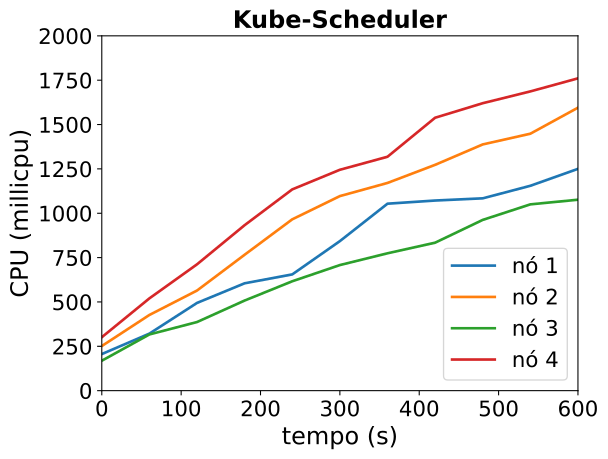

Data behind this chart, as committed beside it:
timestamp, ppgcc-m02_pod_amount, ppgcc-m02_memory, ppgcc-m02_cpu, ppgcc-m03_pod_amount, ppgcc-m03_memory, ppgcc-m03_cpu, ppgcc-m04_pod_amount, ppgcc-m04_memory, ppgcc-m04_cpu, ppgcc-m05_pod_amount, ppgcc-m05_memory, ppgcc-m05_cpu
0, 5, 1099772, 206221558, 5, 1084072, 251519970, 5, 1122572, 168719379, 5, 1099476, 301287966
60, 5, 1104788, 321544799, 5, 1089748, 426701577, 5, 1129040, 316881410, 5, 1104888, 520253417
120, 5, 1110332, 494551536, 5, 1094104, 564399998, 5, 1132736, 386777766, 5, 1109244, 712152209
180, 5, 1112840, 605214502, 5, 1096348, 766206978, 5, 1134980, 508011619, 5, 1112676, 932893169
240, 5, 1113104, 655268872, 5, 1101364, 965745353, 5, 1135904, 616611009, 5, 1117560, 1134496093
300, 5, 1117064, 842901062, 5, 1103476, 1096684313, 5, 1139864, 707907905, 5, 1119540, 1245024095
360, 5, 1121156, 1053843527, 5, 1107040, 1170834527, 5, 1142636, 774293657, 5, 1122840, 1318475409
420, 5, 1120760, 1071665846, 5, 1107700, 1272867054, 5, 1142900, 834057558, 5, 1126008, 1538357284
480, 5, 1123796, 1084086168, 5, 1109944, 1387927309, 5, 1145804, 962522593, 5, 1132344, 1620281382
540, 5, 1122740, 1154803492, 5, 1114696, 1448348323, 5, 1145672, 1050086785, 5, 1132872, 1686811680
600, 5, 1129472, 1250199834, 5, 1113112, 1595038223, 5, 1148444, 1076286593, 5, 1135512, 1760423682
